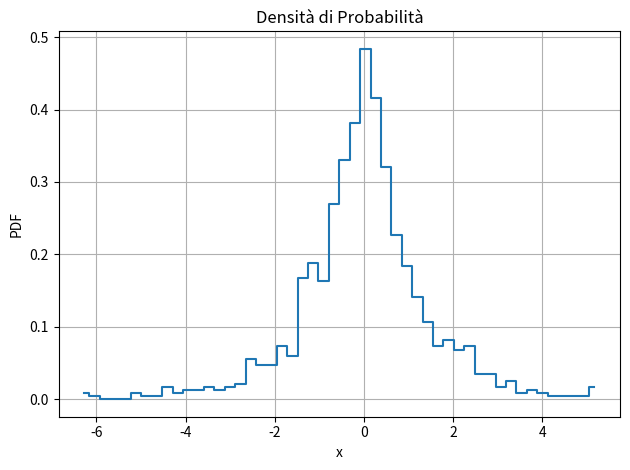
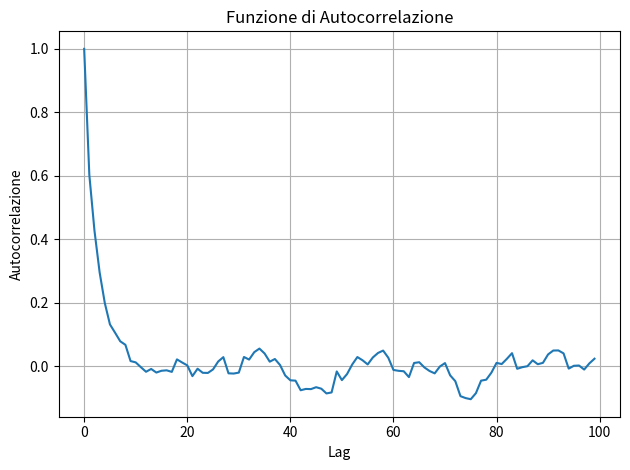

These charts were generated, in order, by the following Python code:
import numpy as np
import matplotlib.pyplot as plt

# ===================== Parametri =====================
T = 1000          # Lunghezza della serie sottocampionata
kappa = 1.0       # Drift
x0 = 0.0          # Condizione iniziale
seed = 42         # Seme RNG
enne = 100        # Passi per unità di tempo
tmax = 100        # Lag massimo autocorrelazione
nbin = 50         # Numero bin PDF
# ====================================================

np.random.seed(seed)
dt = 1.0 / enne
N = T * enne  # Lunghezza totale

# Genera rumore gaussiano
Z = np.random.normal(loc=0.0, scale=np.sqrt(2 * dt), size=N)

# Simulazione con Eulero-Maruyama
x = np.zeros(N + 1)
x[0] = x0
for i in range(N):
    drift = kappa * dt if x[i] < 0 else -kappa * dt
    x[i + 1] = x[i] + drift + Z[i]

# Statistiche su tutta la traiettoria
mean_x = np.mean(x)
var_x = np.var(x)
print(f"Media totale x(t): {mean_x:.6f}")
print(f"Varianza totale x(t): {var_x:.6f}")

# Salvataggio dati completi
np.savetxt("numeri_RISKEN.dat", np.column_stack((np.arange(N+1), x)))

# Sottocampionamento: un punto ogni unità di tempo
y = x[::enne][:T]

mean_y = np.mean(y)
var_y = np.var(y)
print(f"Media y(t): {mean_y:.6f}")
print(f"Varianza y(t): {var_y:.6f}")

# PDF normalizzata
i_vals, edges = np.histogram(y, bins=nbin, density=True)
centers = 0.5 * (edges[:-1] + edges[1:])
np.savetxt("pdf_RISKEN.dat", np.column_stack((centers, i_vals)))

plt.figure()
plt.plot(centers, i_vals, drawstyle='steps-mid')
plt.xlabel("x")
plt.ylabel("PDF")
plt.title("Densità di Probabilità")
plt.grid(True)
plt.tight_layout()
plt.show()

# Autocorrelazione manuale
acf = np.zeros(tmax)
for lag in range(tmax):
    cov = np.mean((y[:T-lag] - mean_y) * (y[lag:] - mean_y))
    acf[lag] = cov / var_y

np.savetxt("acf_RISKEN.dat", np.column_stack((np.arange(tmax), acf)))

plt.figure()
plt.plot(np.arange(tmax), acf)
plt.xlabel("Lag")
plt.ylabel("Autocorrelazione")
plt.title("Funzione di Autocorrelazione")
plt.grid(True)
plt.tight_layout()
plt.show()
